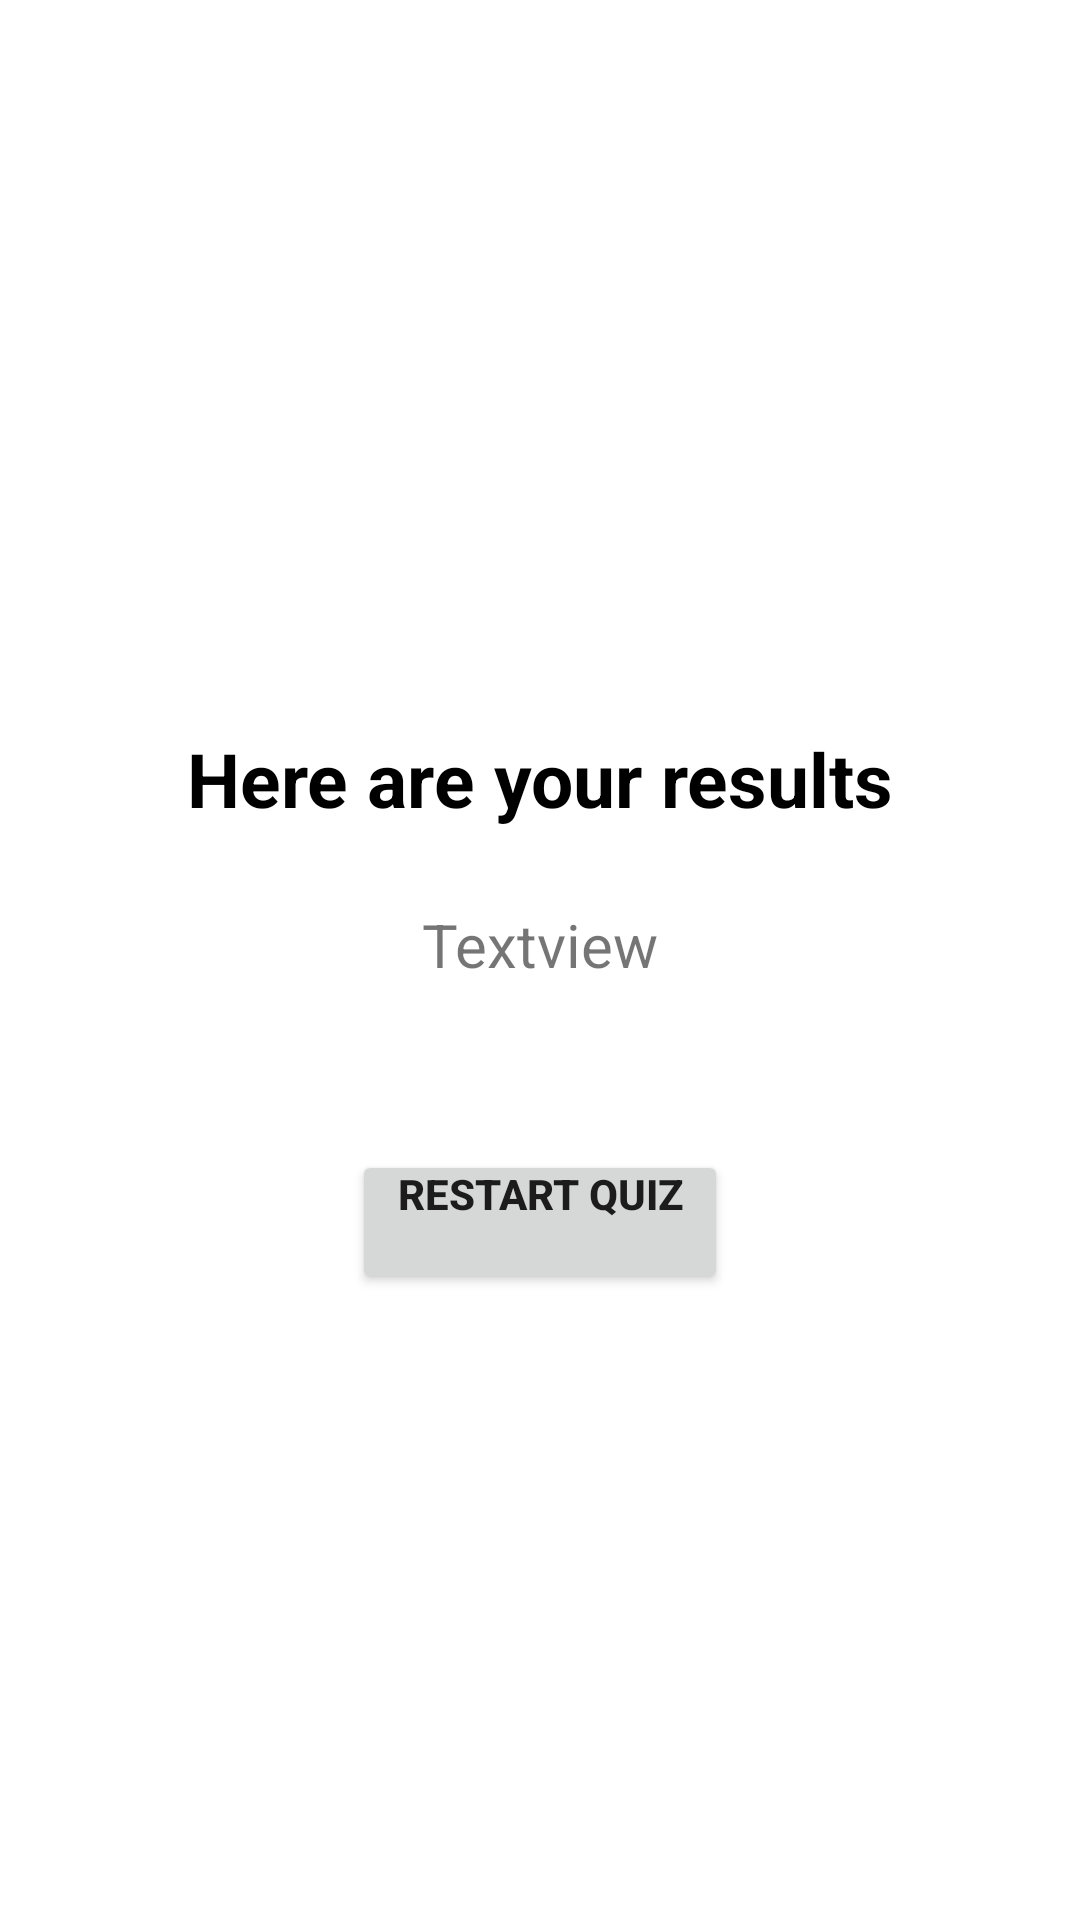

Android layout source for this screen:
<!-- AndroidManifest.xml: application theme Theme.ApiQuizNavigation -->
<!-- res/layout/fragment_end_page.xml -->
<?xml version="1.0" encoding="utf-8"?>
<androidx.constraintlayout.widget.ConstraintLayout xmlns:android="http://schemas.android.com/apk/res/android"
    xmlns:tools="http://schemas.android.com/tools"
    android:layout_width="match_parent"
    android:layout_height="match_parent"
    xmlns:app="http://schemas.android.com/apk/res-auto"
    tools:context=".fragments.FragmentEndPage">

    <Button
        android:id="@+id/buttonReset"
        android:layout_width="wrap_content"
        android:layout_height="wrap_content"
        android:layout_marginTop="55dp"
        android:gravity="center_horizontal"
        android:paddingHorizontal="15dp"
        android:paddingVertical="5dp"
        android:text="Restart Quiz"
        android:textStyle="bold"
        app:layout_constraintEnd_toEndOf="parent"
        app:layout_constraintStart_toStartOf="parent"
        app:layout_constraintTop_toBottomOf="@+id/textView2" />

    <TextView
        android:id="@+id/textView2"
        android:layout_width="wrap_content"
        android:layout_height="wrap_content"
        android:gravity="center_horizontal"
        android:layout_marginTop="25dp"
        android:text="Textview"
        android:textSize="20sp"
        app:layout_constraintEnd_toEndOf="parent"
        app:layout_constraintStart_toStartOf="parent"
        app:layout_constraintTop_toBottomOf="@+id/textView" />

    <TextView
        android:id="@+id/textView"
        android:layout_width="wrap_content"
        android:layout_height="wrap_content"
        android:gravity="center_horizontal"
        android:paddingHorizontal="25dp"
        android:text="Here are your results"
        android:textColor="@color/black"
        android:textSize="25sp"
        android:textStyle="bold"
        app:layout_constraintBottom_toBottomOf="parent"
        app:layout_constraintEnd_toEndOf="parent"
        app:layout_constraintStart_toStartOf="parent"
        app:layout_constraintTop_toTopOf="parent"
        app:layout_constraintVertical_bias="0.4" />

</androidx.constraintlayout.widget.ConstraintLayout>
<!-- resources referenced by this layout -->
<resources>
  <style name="Theme.ApiQuizNavigation" parent="Theme.MaterialComponents.Light.DarkActionBar">
          
          <item name="colorPrimary">@color/purple_500</item>
          <item name="colorPrimaryVariant">@color/purple_700</item>
          <item name="colorOnPrimary">@color/white</item>
          
          <item name="colorSecondary">@color/teal_200</item>
          <item name="colorSecondaryVariant">@color/teal_700</item>
          <item name="colorOnSecondary">@color/black</item>
          
          <item name="android:statusBarColor">?attr/colorPrimaryVariant</item>
          
      </style>
  <!-- not gathered from this repository: default colours our renderer supplied (Android Studio template values) -->
  <color name="purple_500">#FF6200EE</color>
  <color name="purple_700">#FF3700B3</color>
  <color name="teal_200">#FF03DAC5</color>
  <color name="teal_700">#FF018786</color>
  <color name="black">#FF000000</color>
  <color name="white">#FFFFFFFF</color>
</resources>
